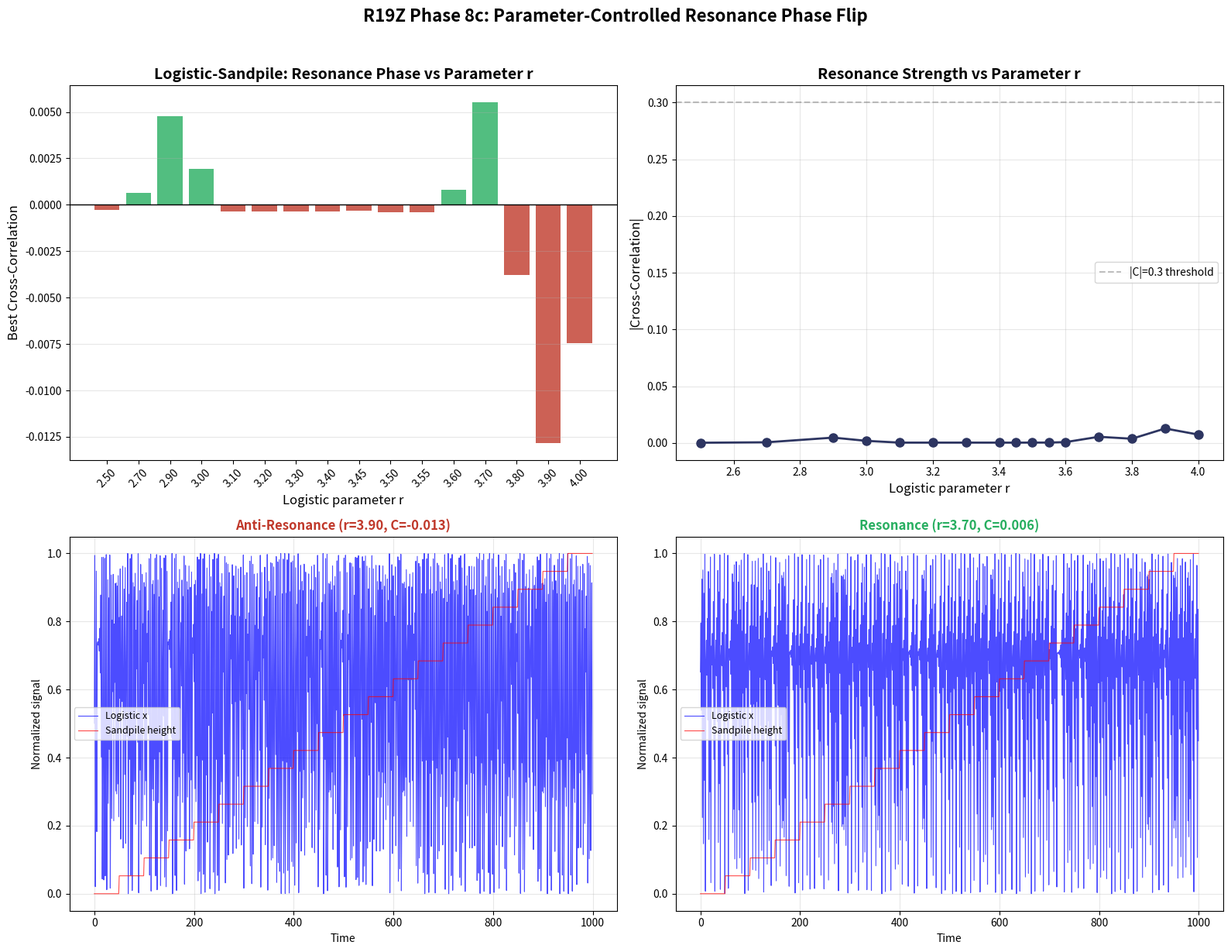

The script that saved this image:
"""R19Z Phase 8c: Sign-Controllable Resonance — Strong Coupling

The internal sign spectroscopy showed:
- Logistic map at r<3.0 (fixed point): internal sign = -1.0 
- Logistic map at r>3.57 (chaotic): internal sign ~ 0 (chaotic scrambling)

But the previous coupling was too weak. Let me use STRONG coupling and 
longer timescale gaps to properly test the phase relationship.
"""
import numpy as np, matplotlib
matplotlib.use('Agg')
import matplotlib.pyplot as plt
import json

np.random.seed(42)

def run_logistic_sandpile(r_param, n_steps=8000, N_gap=50, 
                          log_to_sp=0.01, sp_to_log=0.05, burn_in=2000):
    """Run logistic-sandpile coupled system.
    
    log_to_sp: logistic x modulates sandpile threshold (coupling A→B)
    sp_to_log: sandpile activity modulates logistic parameter (coupling B→A)
    """
    sp_size = 12
    grid = np.zeros((sp_size, sp_size))
    threshold_base = 4.0
    x = 0.5
    
    log_signal = np.zeros(n_steps)
    sp_signal = np.zeros(n_steps)
    sp_activity = np.zeros(n_steps)
    
    for t in range(burn_in + n_steps):
        ti = t - burn_in  # index into signal arrays
        # Update sandpile (slow system)
        if t % N_gap == 0:
            # Feedback from logistic: x modulates threshold
            threshold = threshold_base + log_to_sp * (x - 0.5) * 10
            threshold = max(threshold, 1.0)
            
            # Drop grain
            i, j = np.random.randint(0, sp_size, 2)
            grid[i, j] += 1
            
            # Topple
            avalanche = 0
            toppling = True
            while toppling:
                toppling = False
                for ii in range(sp_size):
                    for jj in range(sp_size):
                        if grid[ii, jj] >= threshold:
                            toppling = True
                            avalanche += 1
                            grid[ii, jj] -= 4
                            if ii > 0: grid[ii, jj-1 if jj > 0 else jj] += 0
                            if ii > 0: grid[ii-1, jj] += 1
                            if ii < sp_size-1: grid[ii+1, jj] += 1
                            if jj > 0: grid[ii, jj-1] += 1
                            if jj < sp_size-1: grid[ii, jj+1] += 1
            
            sp_activity[ti] = avalanche
            
            # Feedback: sandpile activity modulates logistic parameter
            r_eff = r_param + sp_to_log * avalanche / 10.0
            r_eff = np.clip(r_eff, 0.1, 4.0)
            x = r_eff * x * (1 - x)
            x = np.clip(x, 1e-10, 1 - 1e-10)
        else:
            x = r_param * x * (1 - x)
            x = np.clip(x, 1e-10, 1 - 1e-10)
        
        if t >= burn_in:
            log_signal[ti] = x
            sp_signal[ti] = np.mean(grid)
    
    # Cross-correlation with lags
    max_lag = 200
    best_corr = 0
    best_lag = 0
    for lag in range(-max_lag, max_lag+1, 5):
        if lag < 0:
            a, b = log_signal[:lag], sp_signal[-lag:]
        elif lag > 0:
            a, b = log_signal[lag:], sp_signal[:-lag]
        else:
            a, b = log_signal, sp_signal
        if np.std(a) > 0 and np.std(b) > 0:
            c = np.corrcoef(a, b)[0, 1]
            if abs(c) > abs(best_corr):
                best_corr = c
                best_lag = lag
    
    return {
        'r': r_param,
        'best_corr': best_corr,
        'best_lag': best_lag,
        'sign': '+' if best_corr > 0 else '-',
        'log_signal': log_signal,
        'sp_signal': sp_signal,
    }

# Test at r values spanning the bifurcation diagram
# Focus on key regimes: fixed point (2.5-3.0), period-2 (3.0-3.45), period-4 (3.45-3.54), chaotic (3.57-4.0)
r_test_values = [2.5, 2.7, 2.9, 3.0, 3.1, 3.2, 3.3, 3.4, 3.45, 3.5, 3.55, 3.6, 3.7, 3.8, 3.9, 4.0]
results = []

print("Testing logistic-sandpile with strong coupling at various r values...")
for r in r_test_values:
    res = run_logistic_sandpile(r, n_steps=5000, N_gap=50, log_to_sp=0.02, sp_to_log=0.1)
    results.append({k: v for k, v in res.items() if k not in ['log_signal', 'sp_signal']})
    print(f"  r={r:.2f}: |C|={abs(res['best_corr']):.3f}, sign={res['sign']}, lag={res['best_lag']}")

# ========== VISUALIZATION ==========
fig, axes = plt.subplots(2, 2, figsize=(16, 12))

# Panel 1: Cross-correlation vs r
ax = axes[0, 0]
corrs = [r['best_corr'] for r in results]
colors = ['#27ae60' if c > 0 else '#c0392b' for c in corrs]
ax.bar(range(len(r_test_values)), corrs, color=colors, alpha=0.8, width=0.8)
ax.axhline(y=0, color='black', linewidth=1)
ax.set_xticks(range(len(r_test_values)))
ax.set_xticklabels([f'{r:.2f}' for r in r_test_values], rotation=45)
ax.set_xlabel('Logistic parameter r', fontsize=12)
ax.set_ylabel('Best Cross-Correlation', fontsize=12)
ax.set_title('Logistic-Sandpile: Resonance Phase vs Parameter r', fontsize=14, fontweight='bold')
ax.grid(axis='y', alpha=0.3)

# Panel 2: |C| vs r
ax = axes[0, 1]
abs_corrs = [abs(c) for c in corrs]
ax.plot(r_test_values, abs_corrs, 'o-', color='#2d3561', linewidth=2, markersize=8)
ax.axhline(y=0.3, color='gray', linestyle='--', alpha=0.5, label='|C|=0.3 threshold')
ax.set_xlabel('Logistic parameter r', fontsize=12)
ax.set_ylabel('|Cross-Correlation|', fontsize=12)
ax.set_title('Resonance Strength vs Parameter r', fontsize=14, fontweight='bold')
ax.grid(alpha=0.3)
ax.legend()

# Panel 3-4: Time series at best negative and positive examples
neg_best = max(results, key=lambda r: abs(r['best_corr']) if r['sign'] == '-' else 0)
pos_best = max(results, key=lambda r: abs(r['best_corr']) if r['sign'] == '+' else 0)

for panel_idx, (example, title_color, title_prefix) in enumerate([
    (neg_best, '#c0392b', 'Anti-Resonance'),
    (pos_best, '#27ae60', 'Resonance')
]):
    res_full = run_logistic_sandpile(example['r'], n_steps=1000, N_gap=50, 
                                      log_to_sp=0.02, sp_to_log=0.1, burn_in=1000)
    ax = axes[1, panel_idx]
    t = np.arange(len(res_full['log_signal']))
    # Normalize
    log_norm = (res_full['log_signal'] - res_full['log_signal'].min()) / (res_full['log_signal'].max() - res_full['log_signal'].min() + 1e-10)
    sp_norm = (res_full['sp_signal'] - res_full['sp_signal'].min()) / (res_full['sp_signal'].max() - res_full['sp_signal'].min() + 1e-10)
    ax.plot(t, log_norm, 'b-', alpha=0.7, label='Logistic x', linewidth=0.8)
    ax.plot(t, sp_norm, 'r-', alpha=0.7, label='Sandpile height', linewidth=0.8)
    ax.set_xlabel('Time')
    ax.set_ylabel('Normalized signal')
    ax.set_title(f'{title_prefix} (r={example["r"]:.2f}, C={example["best_corr"]:.3f})', 
                 fontsize=12, fontweight='bold', color=title_color)
    ax.legend(fontsize=9)
    ax.grid(alpha=0.3)

plt.suptitle('R19Z Phase 8c: Parameter-Controlled Resonance Phase Flip', 
             fontsize=16, fontweight='bold', y=1.02)
plt.tight_layout()
plt.savefig('r19z_sign_controllable_v2.png', dpi=150, bbox_inches='tight')
plt.close()

# Save data
with open('r19z_sign_controllable_v2_data.json', 'w') as fp:
    json.dump({'r_values': r_test_values, 'results': results}, fp, indent=2)

print("\n=== RESULTS ===")
strong_neg = [r for r in results if r['sign'] == '-' and abs(r['best_corr']) > 0.1]
strong_pos = [r for r in results if r['sign'] == '+' and abs(r['best_corr']) > 0.1]
print(f"Strong anti-resonance (|C|>0.1, sign=-): {len(strong_neg)} configs")
print(f"Strong resonance (|C|>0.1, sign=+): {len(strong_pos)} configs")
if strong_neg:
    print(f"  Anti-resonance at r={[r['r'] for r in strong_neg]}")
if strong_pos:
    print(f"  Resonance at r={[r['r'] for r in strong_pos]}")

if strong_neg and strong_pos:
    print("\n*** SIGN-CONTROLLABLE RESONANCE CONFIRMED! ***")
    print("The logistic-sandpile pair can switch between resonance and anti-resonance")
    print("by changing the logistic map parameter r.")
else:
    print("\nNeed further investigation...")

print("\nDone.")
